Labelled photos from "new_dataset", an image-classification folder in jgurien03/grailed-bot. The possible labels are: accessories, bottoms, dresses, outerwear, shoes, skirts, tops.

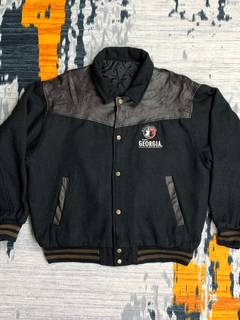
Label: outerwear

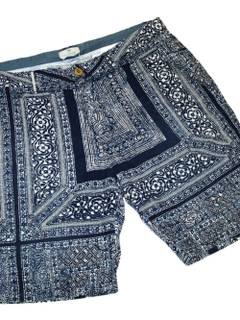
Label: bottoms

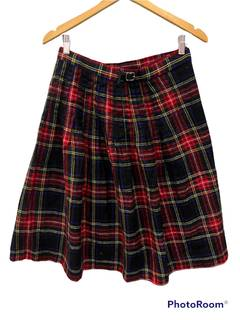
Label: skirts

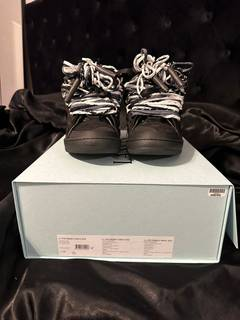
Label: shoes

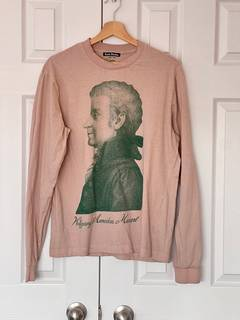
Label: tops

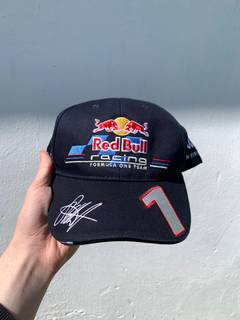
Label: accessories
